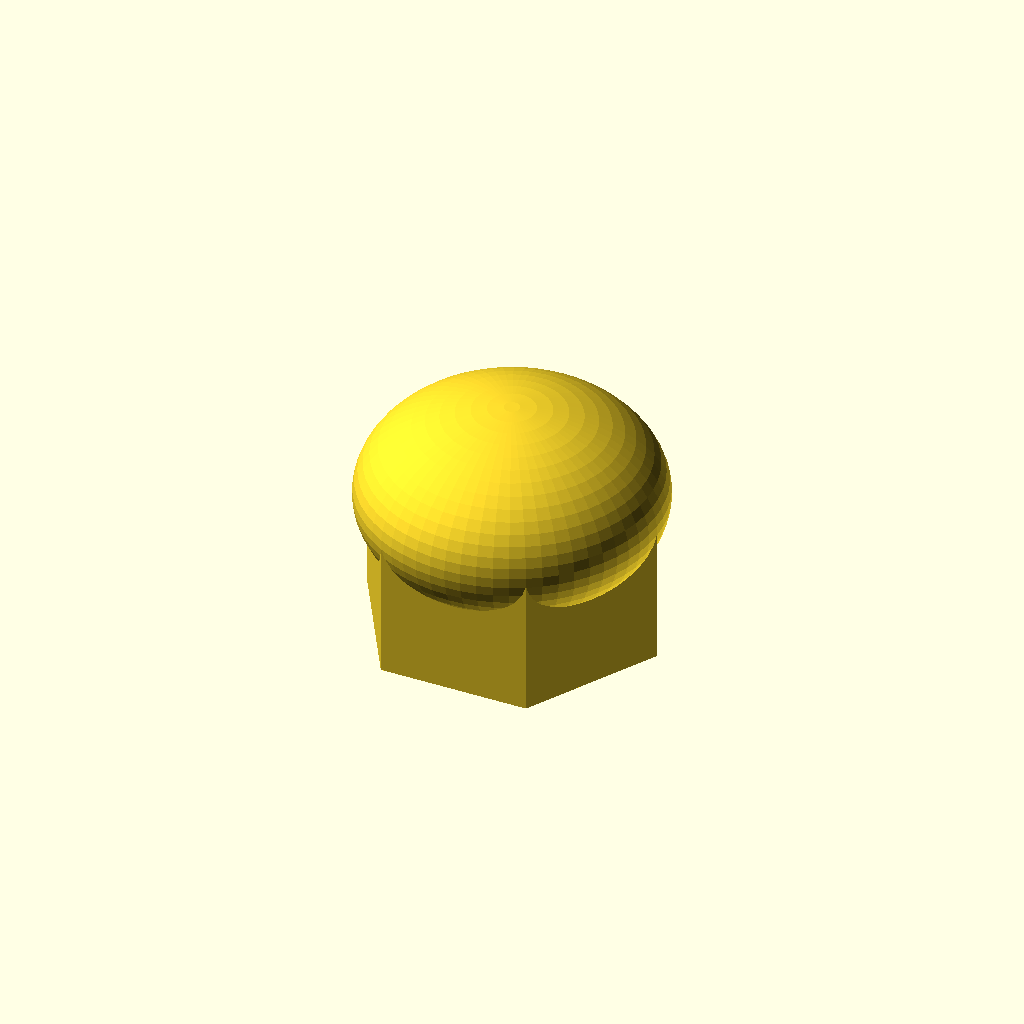
Cell 1 — every parameter at its default value.
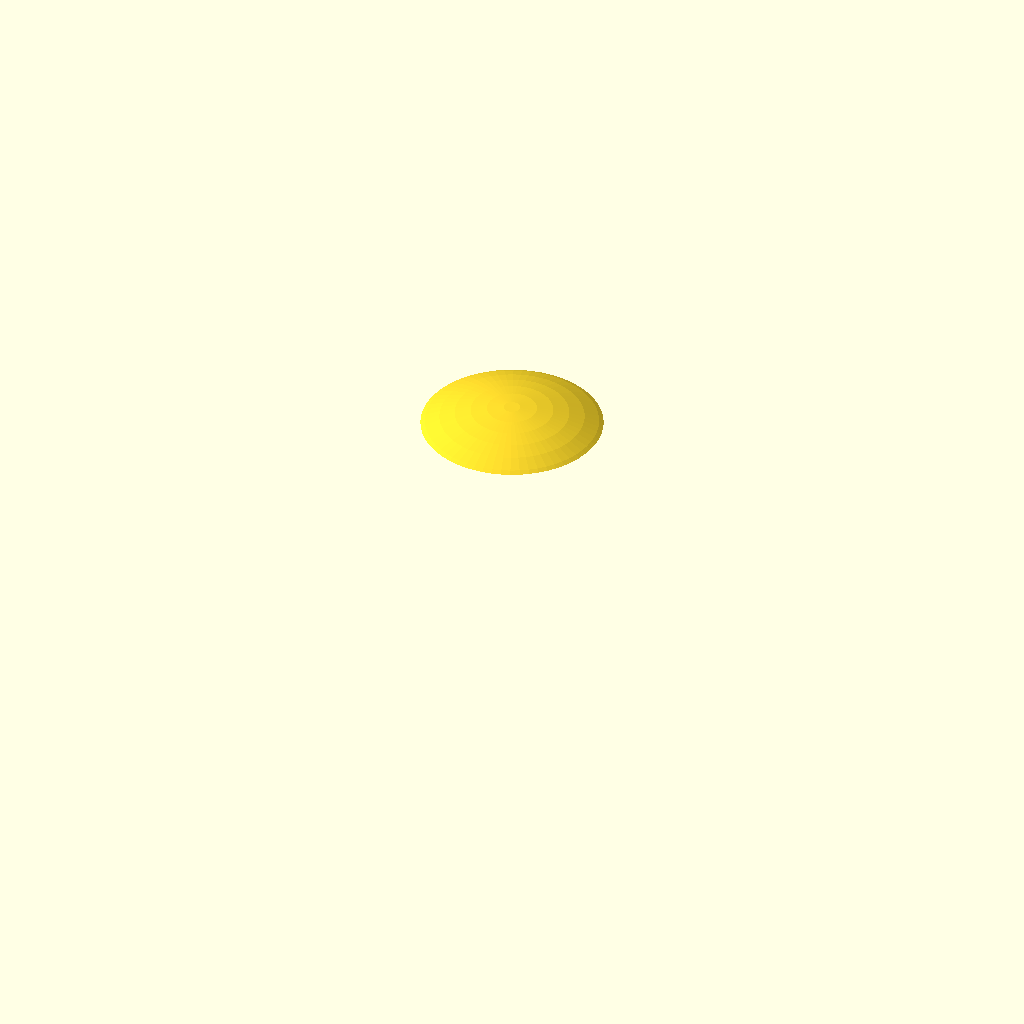
Cell 2: the same model with thread_d = 8.6.
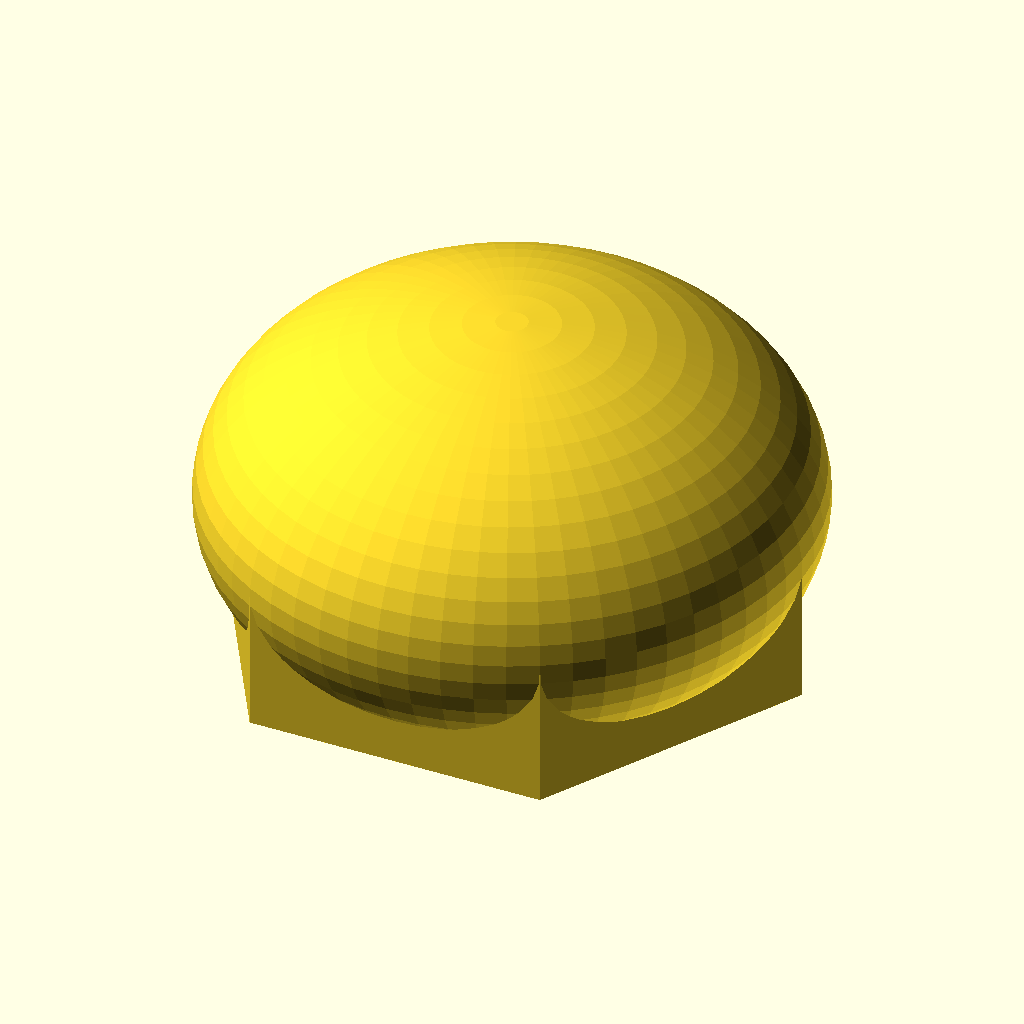
Cell 3: the same model with flat = 14.
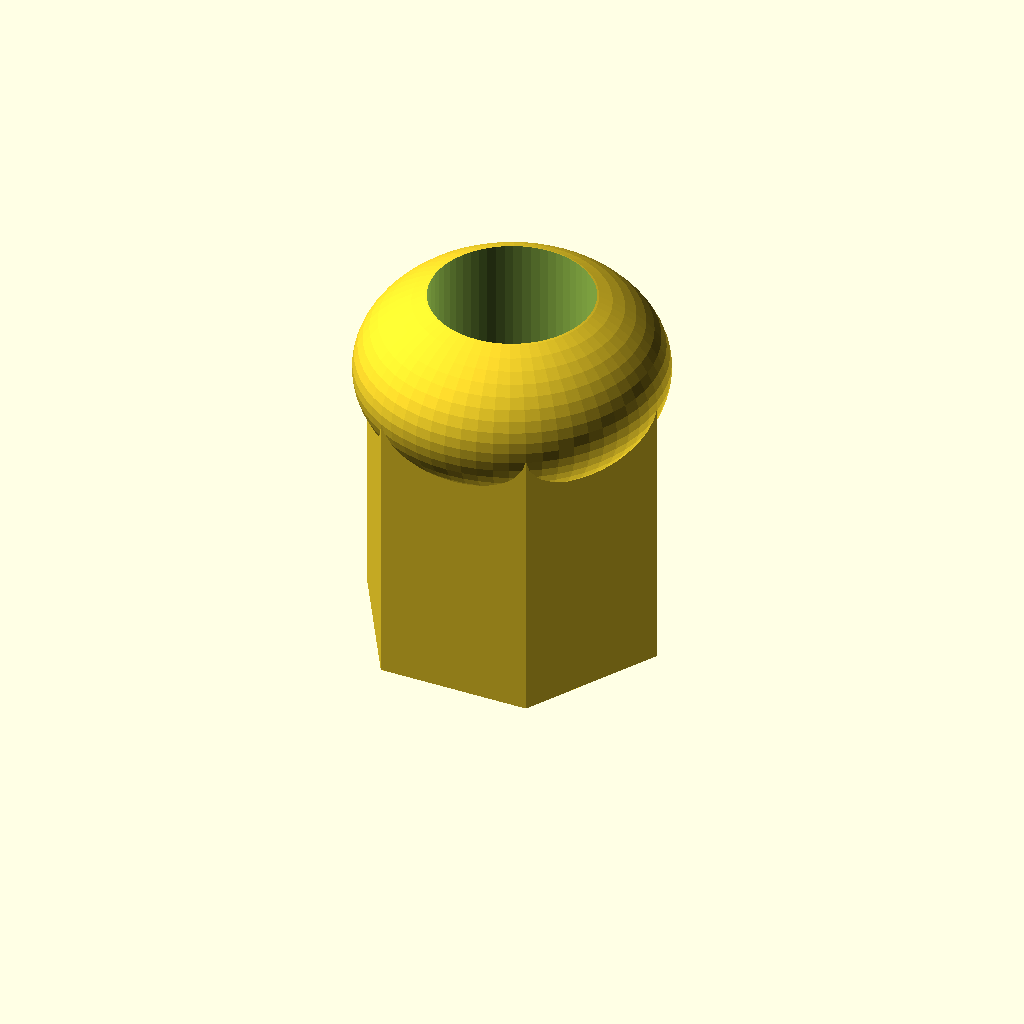
Cell 4: the same model with height = 14.
One fixed orthographic camera (rotation 55°, 0°, 25°; colour scheme Cornfield) for every cell.
The OpenSCAD source (optional_data/data/parts/part_0891.scad):
// Acorn nut with domed top.
$fn = 60;
eps = 0.02;
thread_d = 4.3;
flat = 7;
height = 7;
body_h = height*0.55;
difference() {
    union() {
        cylinder(d=flat/cos(30),h=body_h,$fn=6);
        translate([0,0,body_h]) scale([1,1,0.65]) sphere(d=flat/cos(30));
    }
    translate([0,0,-eps]) cylinder(d=thread_d,h=height-1+eps);
}
Customizer parameters (derived from the source; name, type, default, range or options):
eps: number, default 0.02
thread_d: number, default 4.3
flat: number, default 7
height: number, default 7
